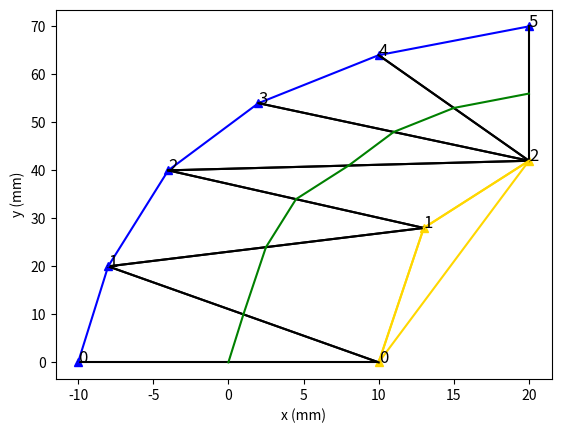

The matplotlib source for this figure:
# source: https://blogs.mathworks.com/student-lounge/2022/10/03/path-planning-for-formula-student-driverless-cars-using-delaunay-triangulation/

'''
innerConePosition = [[[6.49447171658257,41.7389113024907]],[[8.49189149682204,41.8037451937836]],
                     [[10.4848751821667,41.8690573815958]],[[12.4735170408320,41.9319164105607]],
                     [[14.4579005366844,41.9894100214277]],[[16.4380855350346,42.0386448286094]],
                     [[22.3534294484539,42.1081444836209]],[[24.3165071700586,42.0957886616701]],
                     [[26.2748937812757,42.0609961552005]],[[28.2282468521326,42.0009961057027]],
                     [[30.1761149294924,41.9130441723441]],[[32.0795946202318,41.7896079706255]],
                     [[33.8817199327800,41.5914171121172]],[[37.1238045770298,40.8042280456036]],
                     [[38.5108000329817,40.1631834270328]],[[40.7498148915033,38.2980872410971]],
                     [[41.6428012725483,37.0572740958520]],[[42.3684952713925,35.6541128117207]],
                     [[42.9237412798850,34.1220862330776]],[[43.4562377484922,30.9418382209873]],
                     [[43.4041825643156,29.3682424552239]],[[43.1310900802234,27.8454335309325]],
                     [[42.6373380962399,26.4081334491868]],[[41.9213606895600,25.0723633391567]],
                     [[39.8493389129556,22.6733478226331]],[[37.1330772214184,20.7325660900255]],
                     [[35.6438750732877,19.9947555768891]],[[34.0970198095490,19.4366654165469]],
                     [[32.5117013027651,19.0709696852617]],[[30.9105163807122,18.9081142458350]],
                     [[29.3050197645280,18.9545691109581]],[[27.6851829730976,19.2045278218877]],
                     [[24.4759113345748,20.2570787967781]],[[21.3685688158133,21.9377743574784]],
                     [[19.8072187451783,22.9775182612717]],[[18.2040616100214,24.1054677217171]],
                     [[16.5291821840059,25.2778069272720]],[[14.7490275765791,26.4446189166734]],
                     [[10.7566166245341,28.5122919557571]],[[8.59035703212379,29.2671114310357]],
                     [[6.36970146209175,29.8034933598624]],[[4.11753580708921,30.1252372241127]],
                     [[-0.405973075502234,30.1500578730274]],[[-2.75740378439869,29.8083496207198]],
                     [[-7.53032772904185,27.7630095130657]],[[-9.55882345130782,25.8360602858122]],
                     [[-10.9967405848897,23.4446538263345]],[[-11.7530941810305,20.7728147412547]],
                     [[-11.7945553145768,18.0098876247875]],[[-11.1377067999357,15.3398589997259]],
                     [[-9.84329815385971,12.9293912425976]],[[-4.31864858110937,8.32717777382664]],
                     [[-2.64821833398598,7.33684919790624]],[[-1.23396167898668,6.38669110355496]],
                     [[-0.139159724307982,5.41310565569044]],[[0.583196113153409,4.42232005043196]],
                     [[1.00846697640521,3.25999992647677]],[[1.42452204766312,-0.235409796458984]],
                     [[1.70769766109080,-2.50157264279400]],[[2.43395748729283,-5.02746251429141]],
                     [[5.90118769712182,-9.36241405660719]],[[8.13219227914984,-10.6723062142501]],
                     [[10.4108490166236,-11.5249176387577]],[[14.7174578544944,-12.4162331505645]],
                     [[16.6611999625517,-12.7135418322201]],[[18.4669199253036,-13.0527675263258]],
                     [[20.2513584750154,-13.4902268953088]],[[22.0275043214267,-14.0208096878619]],
                     [[23.7938485314227,-14.6351269687361]],[[29.0380553533840,-16.8864873288738]],
                     [[30.7681622622371,-17.7392626196140]],[[32.3760783979903,-18.6039808584518]],
                     [[33.7897740653103,-19.5166383512928]],[[34.9667330396653,-20.5090458088496]],
                     [[35.8614855279756,-21.5808775016001]],[[36.4612858521334,-22.7451308643890]],
                     [[36.8711477182864,-25.4557910211687]],[[36.6696611457761,-26.8930663715963]],
                     [[35.5175477601575,-29.6867414698392]],[[34.6369025552692,-30.9011171932826]],
                     [[33.5888282300982,-31.9233335254203]],[[32.4026659456202,-32.7184009884738]],
                     [[29.6211021726631,-33.5886007841515]],[[27.9849204584717,-33.7170193136260]],
                     [[26.2183096377485,-33.6848022646400]],[[24.3309596262912,-33.5465676173721]],
                     [[22.3208062313579,-33.3726612899257]],[[18.1328018280879,-33.1964401661521]],
                     [[14.1429922166079,-33.1731958647648]],[[12.2313503871593,-33.1266878316603]],
                     [[10.3778348140314,-33.0132052855498]],[[8.58829435522285,-32.8040580663346]],
                     [[6.84064584789227,-32.4725374962639]],[[5.07009944482550,-32.0172508962124]],
                     [[3.27322533222869,-31.4640545504384]],[[-0.418687595522242,-30.1796696447230]],
                     [[-4.09627739578414,-28.8238238024923]],[[-5.89202160786470,-28.1122858460715]],
                     [[-7.65255868890126,-27.3645667343373]],[[-9.37355826729420,-26.5706223212060]],
                     [[-11.0772549160090,-25.7164049091686]],[[-14.4775165017317,-23.8562440887552]],
                     [[-16.1852335110450,-22.8738429891042]],[[-17.9066984601430,-21.8724503885825]],
                     [[-19.6280899733090,-20.8717543910881]],[[-22.9283852622260,-18.8697018891971]],
                     [[-24.4790807692059,-17.8277052050408]],[[-27.3051265922114,-15.5801090683244]],
                     [[-28.5448479313762,-14.3530174024786]],[[-29.6530218737847,-13.0404842531107]],
                     [[-30.6444406510768,-11.6234683085559]],[[-31.5169602294234,-10.1146356600596]],
                     [[-32.2692264908853,-8.52739205631154]],[[-32.9016624434539,-6.87420998418598]],
                     [[-34.1160057737752,-1.60803776182190]],[[-34.3261608207142,0.237322459171913]],
                     [[-34.4624174228984,2.11880932640591]],[[-34.5407037273032,4.03273612643633]],
                     [[-34.5779532171168,5.97700580252438]],[[-34.5920061096721,7.95066706685753]],
                     [[-34.6203010935088,11.9628384547546]],[[-34.6463516562825,13.9656473217268]],
                     [[-34.6751545298116,15.9616504117489]],[[-34.7230350194217,19.9334733431980]],
                     [[-34.7332354577762,21.9093507078716]],[[-34.7284338451120,23.8784778261844]],
                     [[-34.6466389854161,27.7320065787716]],[[-34.4887912178893,29.4532110956616]],
                     [[-34.1674004338218,30.9833511541837]],[[-33.6523388115164,32.2835000565933]],
                     [[-32.9540435069214,33.3001054449054]],[[-32.0153881487289,34.0792118997941]],
                     [[-28.7867224485036,35.7027232116937]],[[-26.8737074947600,36.7067299514829]],
                     [[-21.7623826032159,39.5958663210330]],[[-20.1418625665089,40.3549987041733]],
                     [[-18.5286281071084,40.9596629960629]],[[-16.9269162480936,41.3805845888608]],
                     [[-15.2947586791386,41.6060043323431]],[[-13.5312107482484,41.6777684016896]],
                     [[-9.64289482747188,41.5853268011948]],[[-7.61112976471737,41.5421552074769]],
                     [[-5.58318659783131,41.5226049040385]],[[-1.53976115651896,41.5427010208205]],
                     [[0.475431094342800,41.5765527022834]],[[2.48619653317858,41.6224387797260]],
                     [[6.49447171658257,41.7389113024907]],[[8.49189149682204,41.8037451937836]],
                     [[10.4848751821667,41.8690573815958]],[[12.4735170408320,41.9319164105607]],
                     [[14.4579005366844,41.9894100214277]]]
# load inner cone x and y coordinates
outerConePosition = [[[8.29483356036796,47.8005083348189]],[[10.2903642978411,47.8659036790991]],
                     [[12.2903853701921,47.9291209919643]],[[14.2949817462715,47.9871977358879]],
                     [[16.3042155724446,48.0371512121282]],[[18.3181128601480,48.0759783968909]],
                     [[24.3872198920862,48.0953719564451]],[[26.4188343006777,48.0592693339474]],
                     [[28.4542241392916,47.9967391176812]],[[30.4929111587893,47.9046750145358]],
                     [[32.5715480310539,47.7694057800486]],[[34.7354354110013,47.5303707137414]],
                     [[36.9671887094624,47.1090924863221]],[[41.4608084515852,45.3878796220444]],
                     [[43.5486168233166,43.9466679046951]],[[46.7637769841785,40.1838709296144]],
                     [[47.8711744070693,38.0458741563760]],[[48.6759026786991,35.8287318442088]],
                     [[49.2095764033813,33.5308461962448]],[[49.3717906596030,28.7456240961468]],
                     [[48.9402528124274,26.3442245678724]],[[48.1379348685719,24.0115869446911]],
                     [[46.9718766730536,21.8331831495909]],[[45.5183908761479,19.8937545099424]],
                     [[42.0344522843090,16.7521854290723]],[[38.0024261140352,14.4777602906678]],
                     [[35.7974585974047,13.6826661179064]],[[33.4965697064231,13.1523520909686]],
                     [[31.1302557069132,12.9121393769316]],[[28.7495405480103,12.9803375419597]],
                     [[26.4275819814214,13.3378047377686]],[[24.1935407090117,13.9452300781406]],
                     [[20.0475993937396,15.7534500265274]],[[16.3951857815830,18.0421326577611]],
                     [[14.7344934919394,19.2103582158950]],[[13.1401972893467,20.3265665388672]],
                     [[11.5833537070008,21.3477072094266]],[[10.0428032559345,22.2341839570762]],
                     [[6.90006888859156,23.5101221144020]],[[5.24310276950825,23.9102111346615]],
                     [[3.54614319085073,24.1525066527486]],[[1.82453456285617,24.2384953941222]],
                     [[-1.49646987010121,23.9423419780574]],[[-2.88611819700968,23.5188503619890]],
                     [[-4.87663538345929,22.0841121388762]],[[-5.48860547878733,21.0654842962416]],
                     [[-5.81567263287249,19.9085084532591]],[[-5.83349192339180,18.6923268134878]],
                     [[-5.53917605118359,17.4977407053060]],[[-4.95012865665813,16.4016948398736]],
                     [[-4.05317915721677,15.4107620877673]],[[0.492121533127250,12.4494087837712]],
                     [[2.38653784056378,11.1712478467585]],[[4.26363974073903,9.48929957533922]],
                     [[5.87263326747036,7.25460792254726]],[[6.83628597561633,4.68706884998182]],
                     [[7.22868549746256,2.31823546262226]],[[7.60968340642873,-1.42149659832866]],
                     [[7.97509056184070,-2.72619237583490]],[[8.54802041473498,-3.68009075055991]],
                     [[10.6601317831479,-5.23084300440234]],[[12.1167992046948,-5.77254995615783]],
                     [[13.7805173778787,-6.17261534649334]],[[17.6231089179688,-6.79114948102549]],
                     [[19.7388585053217,-7.18913620702706]],[[21.8298950982966,-7.70159820373082]],
                     [[23.8771264994103,-8.31301696223576]],[[25.8797524901441,-9.00938215804746]],
                     [[27.8385154732156,-9.77726113305095]],[[33.4828656272925,-12.3885256946890]],
                     [[35.3884273243004,-13.4149776838374]],[[37.3243202944926,-14.6682383106842]],
                     [[39.1922962154652,-16.2493960759111]],[[40.8455371260767,-18.2403341823979]],
                     [[42.0705518955054,-20.6153105774461]],[[42.7346589897432,-23.1596769590206]],
                     [[42.5147079384368,-28.2478460553850]],[[41.7538036771420,-30.6144579632713]],
                     [[39.1831183440142,-34.8167170198948]],[[37.3770559671547,-36.5762176430613]],
                     [[35.2523671945937,-37.9984770098583]],[[32.8791324240351,-38.9934826446380]],
                     [[28.1270516052592,-39.7153356388220]],[[25.9046030197368,-39.6765956654354]],
                     [[23.8121031317075,-39.5240911796868]],[[21.8464792201864,-39.3538830619781]],
                     [[19.9742827992146,-39.2418187116909]],[[16.0937484438592,-39.1847191943436]],
                     [[11.9928246424488,-39.1219447460144]],[[9.86352410414552,-38.9911216862446]],
                     [[7.69014987529461,-38.7364552625087]],[[5.51782683234722,-38.3249002543397]],
                     [[3.42382206323132,-37.7869797271760]],[[1.40682879137184,-37.1663842455962]],
                     [[-0.541821138011257,-36.5027177844325]],[[-4.34015621146816,-35.1410426555394]],
                     [[-8.16436000121084,-33.6653461038145]],[[-10.0767778404464,-32.8530238495275]],
                     [[-11.9792230934156,-31.9752972248347]],[[-13.8428086034457,-31.0410375539532]],
                     [[-15.6623928384561,-30.0682796038662]],[[-19.1958077261686,-28.0638760232219]],
                     [[-20.9238240938196,-27.0586776214187]],[[-22.6524765196268,-26.0537507263292]],
                     [[-24.4077080359509,-25.0144494209715]],[[-27.9360780875981,-22.7317004681533]],
                     [[-29.6698538901663,-21.4381474644069]],[[-32.9453564203185,-18.4316844689044]],
                     [[-34.4107565227371,-16.6961594315364]],[[-35.7065080013589,-14.8445665903860]],
                     [[-36.8313109009813,-12.8998963192641]],[[-37.7878917266941,-10.8820330087871]],
                     [[-38.5811746376266,-8.80892992160400]],[[-39.2178699842561,-6.69652639898087]],
                     [[-40.3011807339499,-0.309611756649864]],[[-40.4533406202231,1.78890139416343]],
                     [[-40.5382789183978,3.86217286202336]],[[-40.5775538214583,5.90777727960811]],
                     [[-40.5919497511314,7.92466131148779]],[[-40.6014196538181,9.91275631233656]],
                     [[-40.6457557289961,13.8810850824754]],[[-40.6745334498720,15.8753221224371]],
                     [[-40.7017394704418,17.8763494567535]],[[-40.7332264185658,21.8989357934230]],
                     [[-40.7282871101318,23.9204396925825]],[[-40.7033369152928,25.9485603009070]],
                     [[-40.4291604069450,30.2970202551981]],[[-39.9260632680985,32.6679289532538]],
                     [[-38.9665731582284,35.0689826553948]],[[-37.4022554152914,37.3266934320522]],
                     [[-35.2924298638551,39.1052438930590]],[[-33.2056190082383,40.2549711124138]],
                     [[-29.7935826692359,41.9483259837501]],[[-28.1179159337869,42.9113732230407]],
                     [[-22.4882559681602,45.8771756304123]],[[-20.3655683666973,46.6715497668858]],
                     [[-18.1093389106216,47.2629205744315]],[[-15.7909195473899,47.5854545071348]],
                     [[-13.5681633690504,47.6776546092619]],[[-11.4644254110510,47.6457593795914]],
                     [[-7.51988574761303,47.5414613781388]],[[-5.55737846449435,47.5225493988029]],
                     [[-3.59058902924480,47.5236739806379]],[[0.355197826404633,47.5753479114301]],
                     [[2.33404449770947,47.6205092826547]],[[4.31684977705784,47.6749328204622]],
                     [[8.29483356036796,47.8005083348189]],[[10.2903642978411,47.8659036790991]],
                     [[12.2903853701921,47.9291209919643]],[[14.2949817462715,47.9871977358879]],
                     [[16.3042155724446,48.0371512121282]]]
# load outer cone x and y coordinates
'''

blueCones = [[[-10, 0]],[[-8, 20]],[[-4, 40]],[[2, 54]],[[10, 64]],[[20, 70]]]
yellowCones = [[[10, 0]],[[13, 28]],[[20, 42]]]

import matplotlib.pyplot as plt
from scipy.spatial import Delaunay
from math import sqrt, pow
import numpy as np

colors = ["gold", "blue", "orange", "red"]

def loadGroundplan(yellowCoords, blueCoords):
    for i in range(len(blueCoords)):
        plt.figure(0)
        plt.plot(blueCoords[i][0][0], blueCoords[i][0][1], "-^", color="blue")
        plt.text(blueCoords[i][0][0], blueCoords[i][0][1], i, color="black", fontsize=12)
    for i in range(len(yellowCoords)):
        plt.figure(0)
        plt.plot(yellowCoords[i][0][0], yellowCoords[i][0][1], "-^", color="gold") # yellow is to clear
        plt.text(yellowCoords[i][0][0], yellowCoords[i][0][1], i, color="black", fontsize=12)
    plt.xlabel("x (mm)")
    plt.ylabel("y (mm)")

def loadLine(point0, point1, class_id):
    plt.figure(0)
    if class_id < 2: # yellow or blue
        plt.plot([point0[0], point1[0]], [point0[1], point1[1]], "-", color=colors[class_id])
    elif class_id == 2:
        plt.plot([point0[0], point1[0]], [point0[1], point1[1]], "-", color="black")


loadGroundplan(yellowCones, blueCones)

def prepareDelaunayInput(yellowCones, blueCones):
    input = [point[0] for point in yellowCones + blueCones]
    return input

def getClass_id(point, yellowCones, blueCones):
    if point in [point[0] for point in yellowCones]:
        return 0
    elif point in [point[0] for point in blueCones]:
        return 1
    else:
        return 2

def getLineClass_id(point0, point1, yellowCones, blueCones):
    class_id0 = getClass_id(point0, yellowCones, blueCones)
    class_id1 = getClass_id(point1, yellowCones, blueCones)
    if class_id0 == class_id1:
        return class_id0
    else:
        return 2

def distance(point0, point1):
    return sqrt(pow(point1[0]-point0[0], 2) + pow(point1[1]-point0[1], 2))

allPoints = prepareDelaunayInput(yellowCones, blueCones)
delaunayTriangles = Delaunay(allPoints)

blue_edges = []
yellow_edges = []
mixed_edges = []

for triangle in delaunayTriangles.simplices:
    p0 = allPoints[triangle[0]]
    p1 = allPoints[triangle[1]]
    p2 = allPoints[triangle[2]]

    class_line0 = getLineClass_id(p0, p1, yellowCones, blueCones)
    if class_line0 == 0:
        yellow_edges.append([p0, p1])
    elif class_line0 == 1:
        blue_edges.append([p0, p1])
    else:
        mixed_edges.append([p0, p1])
    
    class_line1 = getLineClass_id(p0, p2, yellowCones, blueCones)
    if class_line1 == 0:
        yellow_edges.append([p0, p2])
    elif class_line1 == 1:
        blue_edges.append([p0, p2])
    else:
        mixed_edges.append([p0, p2])
    
    class_line2 = getLineClass_id(p1, p2, yellowCones, blueCones)
    if class_line2 == 0:
        yellow_edges.append([p1, p2])
    elif class_line2 == 1:
        blue_edges.append([p1, p2])
    else:
        mixed_edges.append([p1, p2])
    
    loadLine(p0, p1, class_line0)
    loadLine(p0, p2, class_line1)
    loadLine(p1, p2, class_line2)

centers = []

for edge in mixed_edges:
    point0 = edge[0]
    point1 = edge[1]
    centers.append([(point0[0]+point1[0])/2,
                    (point0[1]+point1[1])/2])


path = []
path.append([0, 0]) # start at position car
# iterate till all centers have been capted
while len(centers) > 0:
    prev_point = path[-1]
    distances = [distance(prev_point, point) for point in centers]
    next_point_idx = np.argmin(distances)
    path.append(centers[next_point_idx])
    centers.pop(next_point_idx)

for i in range(len(path)-1):
    plt.plot([path[i][0], path[i+1][0]], [path[i][1], path[i+1][1]], "-", color="green")

plt.show()